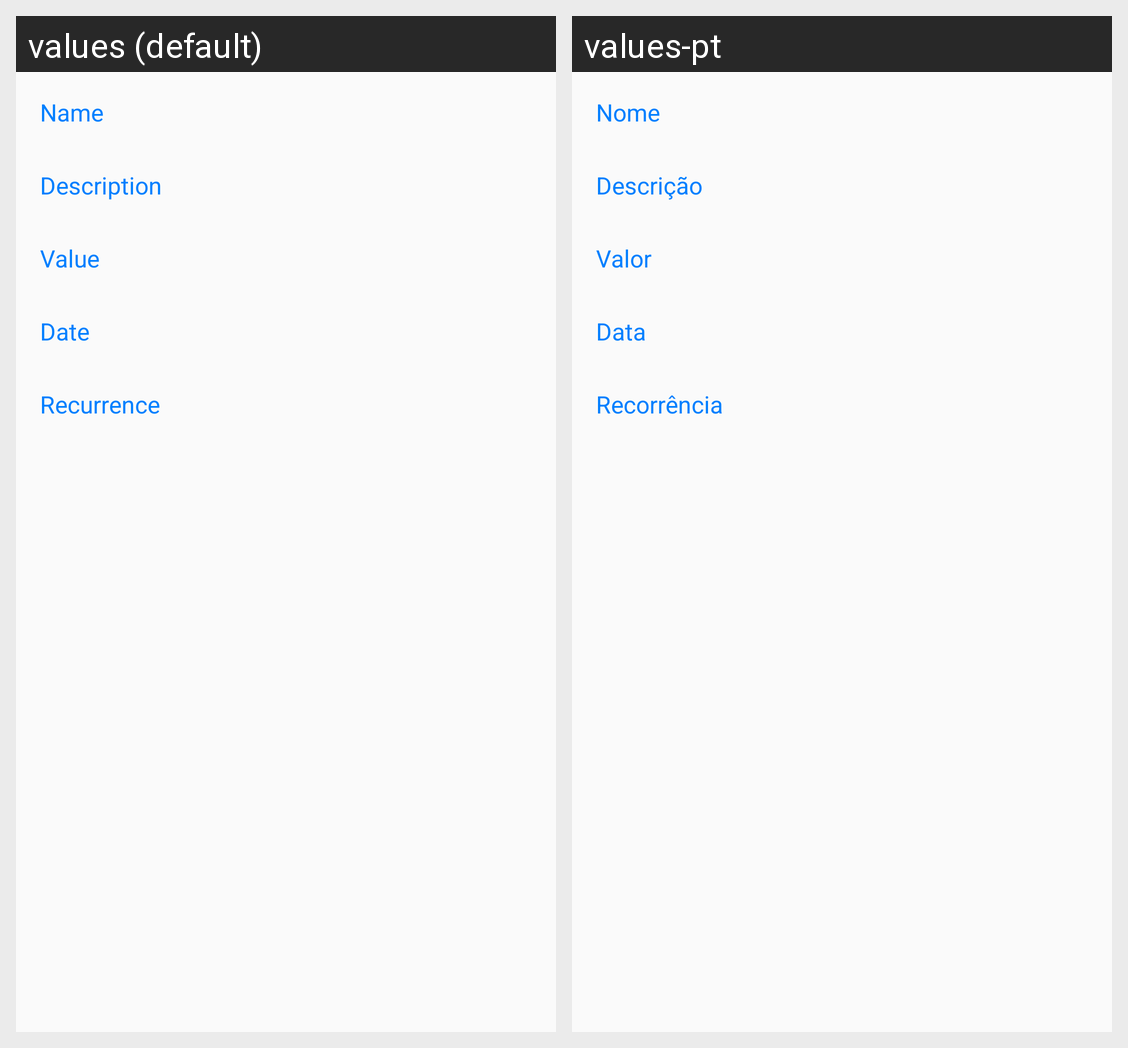

For this localized Android screen grid, give each drawn string resource with its value in every locale shown.
Android screen res/layout/dialog_details_incomes.xml rendered under 2 locales, left to right: values (default), values-pt. Device: Nexus 5 (rendered at 1080×1920; each locale shown at half size, 540×960, under a caption strip naming it); theme AppTheme.
Strings drawn on this screen, with the default value and each locale's value (text and hints the layout hard-codes, and strings that could not be matched under every locale, appear in the picture but are not listed):

lbl_name
  values: Name
  values-pt: Nome

lbl_description
  values: Description
  values-pt: Descrição

lbl_value
  values: Value
  values-pt: Valor

lbl_date
  values: Date
  values-pt: Data

lbl_recurrence
  values: Recurrence
  values-pt: Recorrência
